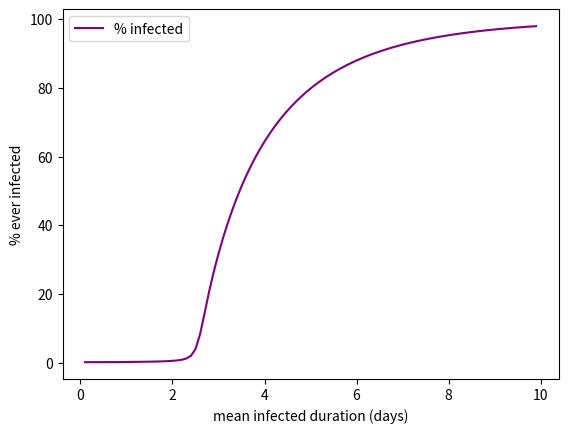

Write the Python code that produced this figure.

# SIR epidemiology model
# [redacted]

import matplotlib.pyplot as plt
import numpy as np

def runsim(mean_infectious_duration = 5,             # days
    transmissibility = .2,                           # infections/contact
    contact_factor = 2,                              # (contacts/day)/person
    plot = True):

    recovery_factor = 1/mean_infectious_duration    # 1/day

    delta_t = .1                                    # days
    time_values = np.arange(0,160,delta_t)

    S = np.empty(len(time_values))
    I = np.empty(len(time_values))
    R = np.empty(len(time_values))
    total_pop = 1000
    S[0] = total_pop - 1
    I[0] = 1
    R[0] = 0

    for i in range(1,len(time_values)):

        # Flows.
        frac_susceptible =  S[i-1]/(S[0]+I[0]+R[0])      # unitless
        SI_contact_rate = frac_susceptible * I[i-1] * contact_factor # contacts/day
        infection_rate = SI_contact_rate * transmissibility # infections/day
        recovery_rate = I[i-1] * recovery_factor  # recoveries/day

        # Primes.
        S_prime = -infection_rate
        I_prime = infection_rate - recovery_rate
        R_prime = recovery_rate

        # Stocks.
        S[i] = S[i-1] + S_prime * delta_t
        I[i] = I[i-1] + I_prime * delta_t
        R[i] = R[i-1] + R_prime * delta_t

    if plot:
        plt.plot(time_values,S,color="blue",label="S")
        plt.plot(time_values,I,color="red",label="I")
        plt.plot(time_values,R,color="green",label="R")
        plt.legend()
        plt.show()

    return (I[len(I)-1] + R[len(R)-1])/total_pop*100


mids = np.arange(.1,10,.1)
perc_infs = []

for mid in mids:
    perc_inf = runsim(mean_infectious_duration=mid,plot=False)
    perc_infs.append(perc_inf)

plt.plot(mids, perc_infs, color="purple", label="% infected")
plt.xlabel("mean infected duration (days)")
plt.ylabel("% ever infected")
plt.legend()
plt.show()
